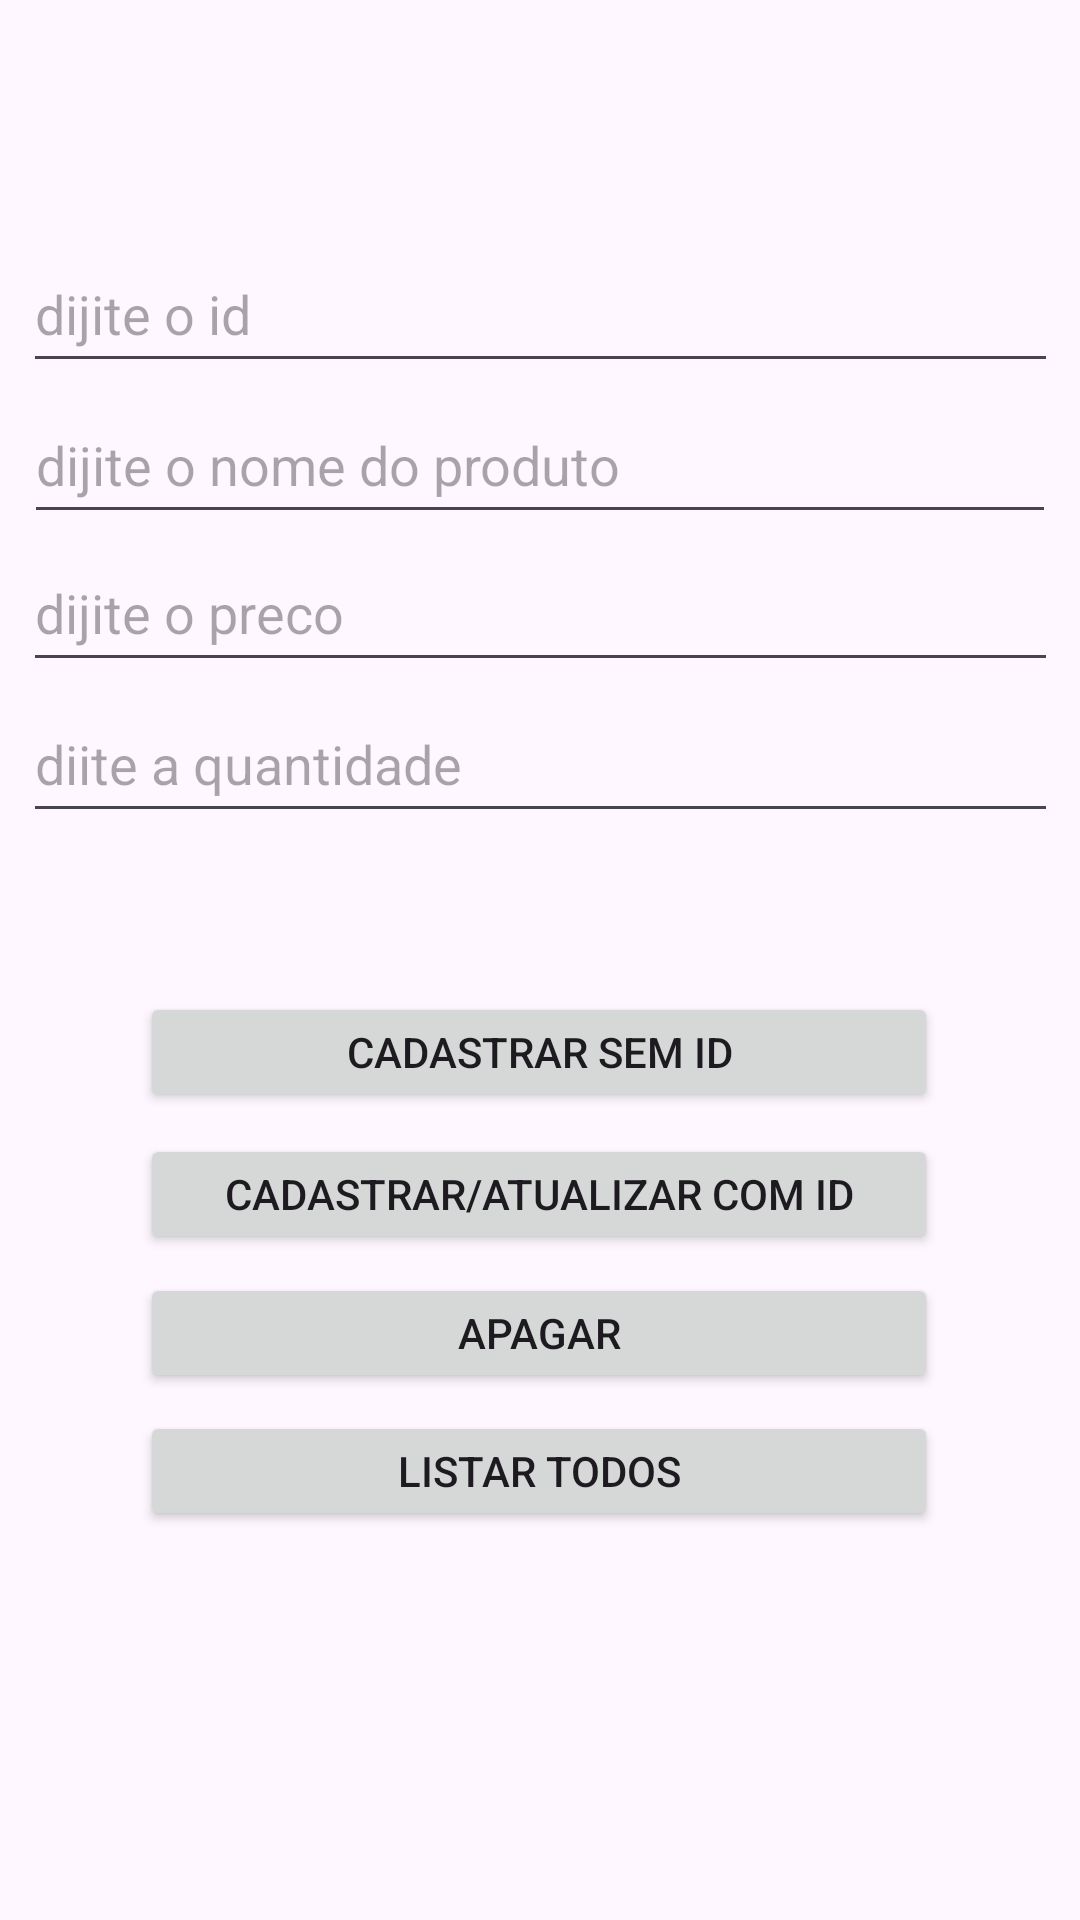

This screen was rendered from an Android layout file. Write that file and the resources it references.
<!-- AndroidManifest.xml: application theme Theme.ProjetoFireBase -->
<!-- res/layout/activity_main.xml -->
<?xml version="1.0" encoding="utf-8"?>
<androidx.constraintlayout.widget.ConstraintLayout xmlns:android="http://schemas.android.com/apk/res/android"
    xmlns:app="http://schemas.android.com/apk/res-auto"
    xmlns:tools="http://schemas.android.com/tools"
    android:layout_width="match_parent"
    android:layout_height="match_parent"
    tools:context=".MainActivity">

    <Button
        android:id="@+id/btSemID"
        android:layout_width="266dp"
        android:layout_height="40dp"
        android:text="Cadastrar sem ID"
        app:layout_constraintBottom_toBottomOf="parent"
        app:layout_constraintEnd_toEndOf="parent"
        app:layout_constraintHorizontal_bias="0.496"
        app:layout_constraintStart_toStartOf="parent"
        app:layout_constraintTop_toTopOf="parent"
        app:layout_constraintVertical_bias="0.551" />

    <Button
        android:id="@+id/btComID"
        android:layout_width="266dp"
        android:layout_height="40dp"
        android:text="Cadastrar/Atualizar com ID"
        app:layout_constraintBottom_toBottomOf="parent"
        app:layout_constraintEnd_toEndOf="parent"
        app:layout_constraintHorizontal_bias="0.496"
        app:layout_constraintStart_toStartOf="parent"
        app:layout_constraintTop_toTopOf="parent"
        app:layout_constraintVertical_bias="0.63" />

    <Button
        android:id="@+id/btApagar"
        android:layout_width="266dp"
        android:layout_height="40dp"
        android:text="Apagar"
        app:layout_constraintBottom_toBottomOf="parent"
        app:layout_constraintEnd_toEndOf="parent"
        app:layout_constraintHorizontal_bias="0.496"
        app:layout_constraintStart_toStartOf="parent"
        app:layout_constraintTop_toTopOf="parent"
        app:layout_constraintVertical_bias="0.707" />

    <Button
        android:id="@+id/btListar"
        android:layout_width="266dp"
        android:layout_height="40dp"
        android:text="Listar Todos"
        app:layout_constraintBottom_toBottomOf="parent"
        app:layout_constraintEnd_toEndOf="parent"
        app:layout_constraintHorizontal_bias="0.496"
        app:layout_constraintStart_toStartOf="parent"
        app:layout_constraintTop_toTopOf="parent"
        app:layout_constraintVertical_bias="0.784" />

    <EditText
        android:id="@+id/campoID"
        android:layout_width="345dp"
        android:layout_height="49dp"
        android:ems="10"
        android:hint="dijite o id"
        android:inputType="number"
        android:textColor="#BAB6B6"
        app:layout_constraintBottom_toBottomOf="parent"
        app:layout_constraintEnd_toEndOf="parent"
        app:layout_constraintStart_toStartOf="parent"
        app:layout_constraintTop_toTopOf="parent"
        app:layout_constraintVertical_bias="0.133" />

    <EditText
        android:id="@+id/campoPreco"
        android:layout_width="345dp"
        android:layout_height="49dp"
        android:ems="10"
        android:hint="dijite o preco"
        android:inputType="number"
        android:textColor="#BAB6B6"
        app:layout_constraintBottom_toBottomOf="parent"
        app:layout_constraintEnd_toEndOf="parent"
        app:layout_constraintStart_toStartOf="parent"
        app:layout_constraintTop_toTopOf="parent"
        app:layout_constraintVertical_bias="0.302" />

    <EditText
        android:id="@+id/campoQtde"
        android:layout_width="345dp"
        android:layout_height="49dp"
        android:ems="10"
        android:hint="diite a quantidade"
        android:inputType="number"
        android:textColor="#BAB6B6"
        app:layout_constraintBottom_toBottomOf="parent"
        app:layout_constraintEnd_toEndOf="parent"
        app:layout_constraintStart_toStartOf="parent"
        app:layout_constraintTop_toTopOf="parent"
        app:layout_constraintVertical_bias="0.387" />

    <EditText
        android:id="@+id/campoNome"
        android:layout_width="344dp"
        android:layout_height="49dp"
        android:ems="10"
        android:hint="dijite o nome do produto"
        android:inputType="text"
        app:layout_constraintBottom_toBottomOf="parent"
        app:layout_constraintEnd_toEndOf="parent"
        app:layout_constraintHorizontal_bias="0.492"
        app:layout_constraintStart_toStartOf="parent"
        app:layout_constraintTop_toTopOf="parent"
        app:layout_constraintVertical_bias="0.218" />

</androidx.constraintlayout.widget.ConstraintLayout>
<!-- resources referenced by this layout -->
<resources>
  <style name="Theme.ProjetoFireBase" parent="Base.Theme.ProjetoFireBase" />
  <style name="Base.Theme.ProjetoFireBase" parent="Theme.Material3.DayNight.NoActionBar">
          
          
      </style>
</resources>
